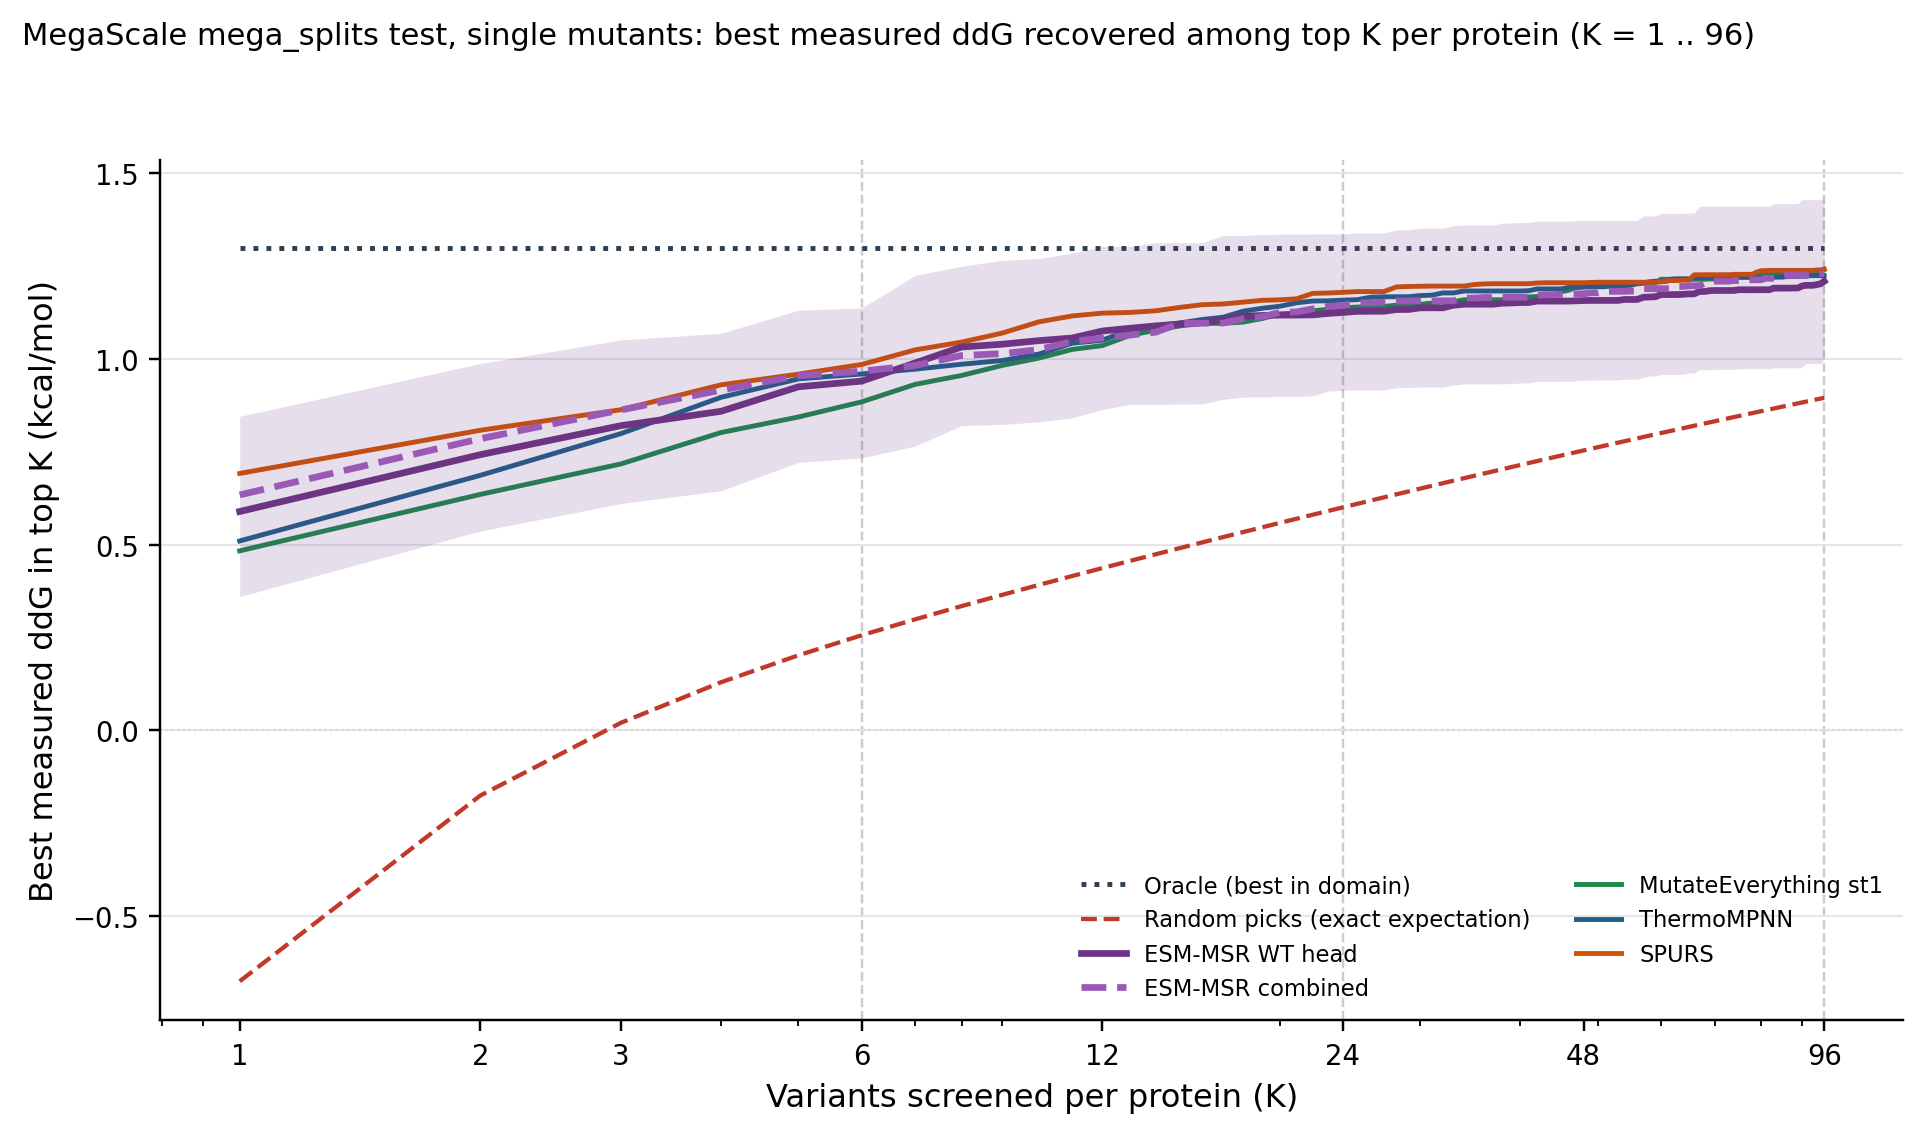

Data behind this chart, as committed beside it:
column, key, K, value, lo, hi, n_libraries
Oracle (best in domain), oracle, 1, 1.3, 1.067, 1.528, 28
Random picks, random, 1, -0.6751, -0.7994, -0.5477, 28
Oracle (best in domain), oracle, 2, 1.3, 1.067, 1.528, 28
Random picks, random, 2, -0.1752, -0.2650, -0.0774, 28
Oracle (best in domain), oracle, 3, 1.3, 1.067, 1.528, 28
Random picks, random, 3, 0.0208, -0.0696, 0.1022, 28
Oracle (best in domain), oracle, 6, 1.3, 1.067, 1.528, 28
Random picks, random, 6, 0.2563, 0.1668, 0.3361, 28
Oracle (best in domain), oracle, 12, 1.3, 1.067, 1.528, 28
Random picks, random, 12, 0.4370, 0.3391, 0.5235, 28
Oracle (best in domain), oracle, 24, 1.3, 1.067, 1.528, 28
Random picks, random, 24, 0.6006, 0.4823, 0.7007, 28
Oracle (best in domain), oracle, 48, 1.3, 1.067, 1.528, 28
Random picks, random, 48, 0.7537, 0.6196, 0.8842, 28
Oracle (best in domain), oracle, 96, 1.3, 1.067, 1.528, 28
Random picks, random, 96, 0.8954, 0.7418, 1.05, 28
ESM-MSR (p0) WT head, msrp0:wt, 1, 0.5893, 0.3605, 0.8455, 28
ESM-MSR (p0) WT head, msrp0:wt, 2, 0.7423, 0.5366, 0.9877, 28
ESM-MSR (p0) WT head, msrp0:wt, 3, 0.8205, 0.6108, 1.051, 28
ESM-MSR (p0) WT head, msrp0:wt, 6, 0.9403, 0.7336, 1.137, 28
ESM-MSR (p0) WT head, msrp0:wt, 12, 1.075, 0.8638, 1.303, 28
ESM-MSR (p0) WT head, msrp0:wt, 24, 1.125, 0.9160, 1.337, 28
ESM-MSR (p0) WT head, msrp0:wt, 48, 1.157, 0.9427, 1.372, 28
ESM-MSR (p0) WT head, msrp0:wt, 96, 1.209, 0.9999, 1.431, 28
ESM-MSR (p0) combined, msrp0:comb, 1, 0.6339, 0.4212, 0.8775, 28
ESM-MSR (p0) combined, msrp0:comb, 2, 0.7853, 0.5743, 1.054, 28
ESM-MSR (p0) combined, msrp0:comb, 3, 0.8628, 0.6362, 1.121, 28
ESM-MSR (p0) combined, msrp0:comb, 6, 0.9670, 0.7303, 1.211, 28
ESM-MSR (p0) combined, msrp0:comb, 12, 1.056, 0.8234, 1.268, 28
ESM-MSR (p0) combined, msrp0:comb, 24, 1.144, 0.9301, 1.354, 28
ESM-MSR (p0) combined, msrp0:comb, 48, 1.175, 0.9554, 1.388, 28
ESM-MSR (p0) combined, msrp0:comb, 96, 1.23, 1.016, 1.457, 28
MutateEverything st1, me1, 1, 0.4834, 0.2739, 0.7602, 28
MutateEverything st1, me1, 2, 0.6354, 0.4341, 0.8783, 28
MutateEverything st1, me1, 3, 0.7175, 0.4982, 0.9666, 28
MutateEverything st1, me1, 6, 0.8845, 0.6845, 1.126, 28
MutateEverything st1, me1, 12, 1.036, 0.8639, 1.263, 28
MutateEverything st1, me1, 24, 1.137, 0.9394, 1.359, 28
MutateEverything st1, me1, 48, 1.193, 0.9752, 1.423, 28
MutateEverything st1, me1, 96, 1.24, 1.012, 1.469, 28
ThermoMPNN, tmpnn, 1, 0.5101, 0.2730, 0.7491, 28
ThermoMPNN, tmpnn, 2, 0.6867, 0.4472, 0.9370, 28
ThermoMPNN, tmpnn, 3, 0.7991, 0.5517, 1.041, 28
ThermoMPNN, tmpnn, 6, 0.9595, 0.7365, 1.199, 28
ThermoMPNN, tmpnn, 12, 1.05, 0.8277, 1.28, 28
ThermoMPNN, tmpnn, 24, 1.158, 0.9338, 1.394, 28
ThermoMPNN, tmpnn, 48, 1.194, 0.9644, 1.431, 28
ThermoMPNN, tmpnn, 96, 1.224, 0.9982, 1.456, 28
SPURS, spurs, 1, 0.6918, 0.4683, 0.9561, 28
SPURS, spurs, 2, 0.8080, 0.5704, 1.088, 28
SPURS, spurs, 3, 0.8633, 0.6444, 1.129, 28
SPURS, spurs, 6, 0.9851, 0.7650, 1.234, 28
SPURS, spurs, 12, 1.123, 0.8946, 1.363, 28
SPURS, spurs, 24, 1.179, 0.9512, 1.408, 28
SPURS, spurs, 48, 1.205, 0.9802, 1.44, 28
SPURS, spurs, 96, 1.242, 1.016, 1.47, 28
